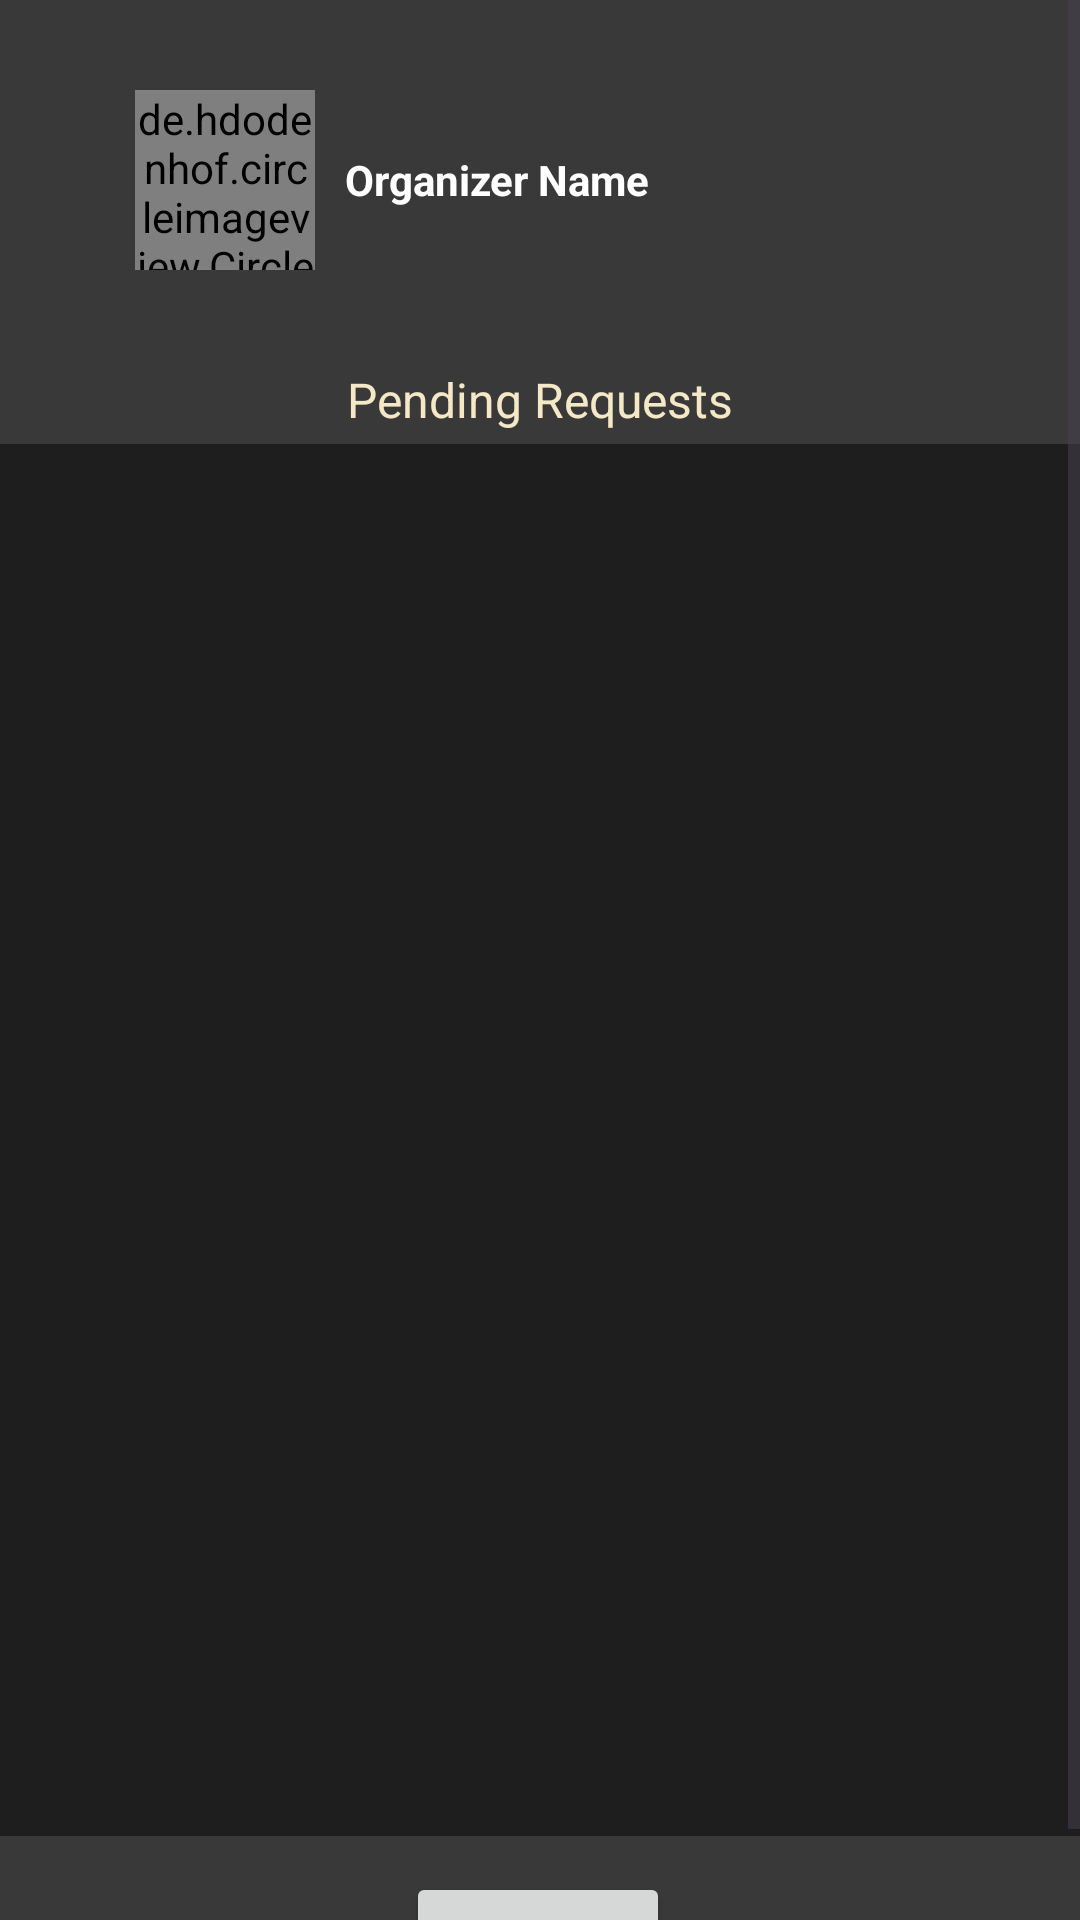

The Android layout XML behind this screen, and the referenced resources:
<!-- AndroidManifest.xml: application theme Theme.BookABand -->
<!-- res/layout/activity_my_bookings_band.xml -->
<?xml version="1.0" encoding="utf-8"?>
<ScrollView xmlns:android="http://schemas.android.com/apk/res/android"
    xmlns:app="http://schemas.android.com/apk/res-auto"
    android:layout_width="match_parent"
    android:layout_height="match_parent"
    android:fillViewport="true"
    xmlns:tools="http://schemas.android.com/tools"
    android:background="#393939">

    

    
    <androidx.constraintlayout.widget.ConstraintLayout
        android:layout_width="match_parent"
        android:layout_height="match_parent">
    <LinearLayout
        android:id="@+id/linearLayout7"
        android:layout_width="match_parent"
        android:layout_height="120dp"
        android:background="#393939"
        android:gravity="center_vertical"
        android:orientation="horizontal"
        app:layout_constraintEnd_toEndOf="parent"
        app:layout_constraintStart_toStartOf="parent"
        app:layout_constraintTop_toTopOf="parent">

        <de.hdodenhof.circleimageview.CircleImageView
            android:id="@+id/bandLogo"
            android:layout_width="60dp"
            android:layout_height="60dp"
            android:layout_marginLeft="45dp"
            android:layout_marginRight="10dp"
            app:civ_border_color="#CCCCCC"
            app:civ_border_width="1dp"
            app:srcCompat="@drawable/icon_only" />

        <TextView
            android:id="@+id/txtBandName"
            android:layout_width="wrap_content"
            android:layout_height="wrap_content"
            android:text="Organizer Name"
            android:textColor="#FFFFFF"
            android:textStyle="bold" />

    </LinearLayout>

    <ScrollView
        android:id="@+id/scrollView"
        android:layout_width="match_parent"
        android:layout_height="0dp"
        app:layout_constraintBottom_toBottomOf="parent"
        app:layout_constraintEnd_toEndOf="parent"
        app:layout_constraintStart_toStartOf="parent">

        
        <LinearLayout
            android:layout_width="match_parent"
            android:layout_height="wrap_content"
            android:gravity="center"
            android:orientation="vertical">

            

            

            

        </LinearLayout>

    </ScrollView>

        <androidx.recyclerview.widget.RecyclerView
            android:id="@+id/myBookingsRecyclerView"
            android:layout_width="408dp"
            android:layout_height="464dp"
            android:layout_marginTop="148dp"
            android:background="#1E1E1E"
            android:padding="20dp"
            app:layout_constraintEnd_toEndOf="parent"
            app:layout_constraintHorizontal_bias="0.432"
            app:layout_constraintStart_toStartOf="parent"
            app:layout_constraintTop_toTopOf="parent" />

        <Button
            android:id="@+id/backToBD"
            android:layout_width="wrap_content"
            android:layout_height="wrap_content"
            android:layout_marginTop="12dp"
            android:text="Back"
            android:textColor="#F5E8C7"
            app:layout_constraintEnd_toEndOf="parent"
            app:layout_constraintHorizontal_bias="0.498"
            app:layout_constraintStart_toStartOf="parent"
            app:layout_constraintTop_toBottomOf="@+id/myBookingsRecyclerView" />

        <TextView
        android:id="@+id/textView26"
        android:layout_width="wrap_content"
        android:layout_height="wrap_content"
        android:layout_marginBottom="4dp"
        android:text="Pending Requests"
        android:textColor="#F5E8C7"
        android:textSize="16sp"
        app:layout_constraintBottom_toTopOf="@+id/myBookingsRecyclerView"
        app:layout_constraintEnd_toEndOf="parent"
        app:layout_constraintStart_toStartOf="parent" />
    </androidx.constraintlayout.widget.ConstraintLayout>
</ScrollView>
<!-- resources referenced by this layout -->
<resources>
  <!-- drawable icon_only: png bitmap (drawable, 43486 bytes) -->
  <style name="Theme.BookABand" parent="Base.Theme.BookABand" />
  <style name="Base.Theme.BookABand" parent="Theme.Material3.DayNight.NoActionBar">
          <item name="colorPrimary">@color/your_primary_color</item>
          <item name="colorPrimaryVariant">@color/your_primary_color</item>
          <item name="colorOnPrimary">@color/your_primary_color</item>
          
          <item name="colorSecondary">@color/your_primary_color</item>
          <item name="colorSecondaryVariant">@color/your_primary_color</item>
          <item name="colorOnSecondary">@color/your_primary_color</item>
          
          <item name="android:statusBarColor">?attr/colorPrimaryVariant</item>
      </style>
  <color name="your_primary_color">#1E1E1E</color>
</resources>
